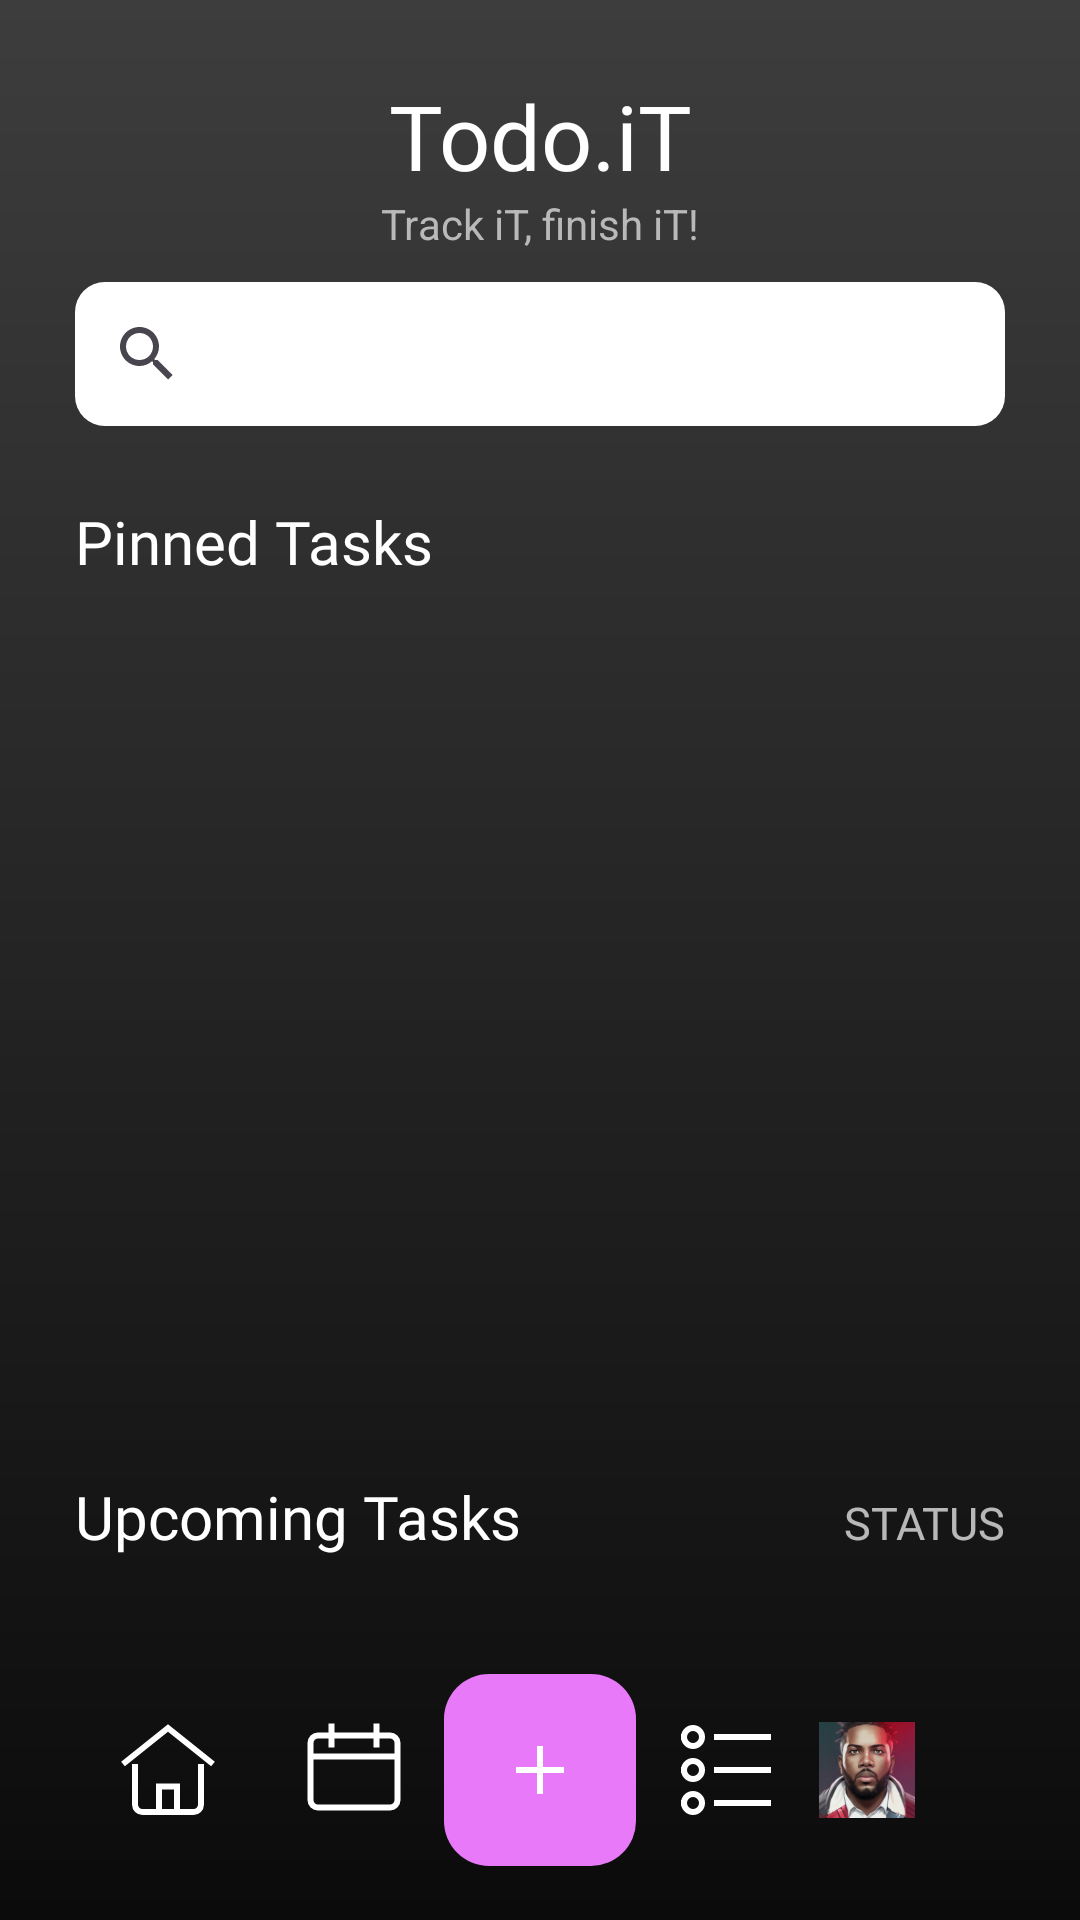

This screen was rendered from an Android layout file. Write that file and the resources it references.
<!-- AndroidManifest.xml: application theme Theme.TodoIt -->
<!-- res/layout/activity_main.xml -->
<?xml version="1.0" encoding="utf-8"?>
<androidx.constraintlayout.widget.ConstraintLayout
    xmlns:android="http://schemas.android.com/apk/res/android"
    xmlns:app="http://schemas.android.com/apk/res-auto"
    xmlns:tools="http://schemas.android.com/tools"
    android:id="@+id/main"
    android:layout_width="match_parent"
    android:layout_height="match_parent"
    android:background="@drawable/bg_gradient_dark"
    android:paddingTop="@dimen/main_padding_y"
    android:paddingBottom="0dp"
    android:paddingStart="@dimen/main_padding_x"
    android:paddingEnd="@dimen/main_padding_x"
    tools:context=".MainActivity">

    <LinearLayout
        android:id="@+id/headerLinearLayout"
        android:layout_width="match_parent"
        android:layout_height="wrap_content"
        android:paddingBottom="@dimen/header_layout_padding_bottom"
        android:orientation="vertical"
        app:layout_constraintEnd_toEndOf="parent"
        app:layout_constraintStart_toStartOf="parent"
        app:layout_constraintTop_toTopOf="parent">

        <TextView
            android:id="@+id/appTitleTextView"
            android:layout_width="match_parent"
            android:layout_height="wrap_content"
            android:height="@dimen/app_title_text_height"
            android:fontFamily="@font/montserrat"
            android:text="@string/app_title_text"
            android:textAlignment="center"
            android:textColor="@color/white"
            android:textSize="@dimen/app_title_text_size" />

        <TextView
            android:id="@+id/sloganTextView"
            android:layout_width="match_parent"
            android:layout_height="wrap_content"
            android:text="@string/slogan_text"
            android:textAlignment="center"
            android:textColor="@color/light_gray" />

        <SearchView
            android:id="@+id/searchView"
            android:layout_width="match_parent"
            android:layout_height="wrap_content"
            android:layout_marginTop="@dimen/search_view_margin_top"
            android:background="@drawable/search_input_bg"/>
    </LinearLayout>

    <LinearLayout
        android:id="@+id/pinnedTasksLinearLayout"
        android:layout_width="match_parent"
        android:layout_height="@dimen/pinned_tasks_linear_layout_height"
        android:orientation="vertical"
        app:layout_constraintBottom_toBottomOf="parent"
        app:layout_constraintEnd_toEndOf="parent"
        app:layout_constraintStart_toStartOf="parent"
        app:layout_constraintTop_toBottomOf="@id/headerLinearLayout"
        app:layout_constraintVertical_bias="0.0">

        <TextView
            android:id="@+id/pinnedTasksSectionHeaderTextView"
            style="@style/section_header_text"
            android:layout_width="match_parent"
            android:layout_height="wrap_content"
            android:text="@string/pinned_tasks_section_header_text" />

        <androidx.recyclerview.widget.RecyclerView
            android:id="@+id/pinnedTasksRecyclerView"
            android:layout_width="match_parent"
            android:layout_height="wrap_content"
            android:layout_marginTop="@dimen/recycler_view_margin_top"
            tools:listitem="@layout/task_card" />

    </LinearLayout>

    <LinearLayout
        android:id="@+id/upcomingTasksLinearLayout"
        android:layout_width="match_parent"
        android:layout_height="0dp"
        android:orientation="vertical"
        android:layout_marginTop="5dp"
        app:layout_constraintBottom_toTopOf="@id/menuBarLinearLayout"
        app:layout_constraintEnd_toEndOf="parent"
        app:layout_constraintStart_toStartOf="parent"
        app:layout_constraintTop_toBottomOf="@id/pinnedTasksLinearLayout">

        <LinearLayout
            android:id="@+id/upcomingTasksSectionHeaderLinearLayout"
            android:layout_width="match_parent"
            android:layout_height="wrap_content"
            android:layout_marginTop="@dimen/section_header_layout_margin_top"
            android:orientation="horizontal">

            <TextView
                android:id="@+id/upcomingTasksSectionHeaderTextView"
                style="@style/section_header_text"
                android:layout_width="wrap_content"
                android:layout_height="wrap_content"
                android:layout_weight="1"
                android:text="@string/upcoming_tasks_section_header_text" />

            <TextView
                android:id="@+id/statusTextView"
                style="@style/task_card_category_text"
                android:layout_width="wrap_content"
                android:layout_height="wrap_content"
                android:layout_weight="1"
                android:text="@string/status_text"
                android:textAlignment="textEnd" />

        </LinearLayout>

        <androidx.recyclerview.widget.RecyclerView
            android:id="@+id/tasksRecyclerView"
            android:layout_width="match_parent"
            android:layout_height="wrap_content"
            android:layout_marginTop="8dp"
            tools:listitem="@layout/task_row_item" />
    </LinearLayout>

    <LinearLayout
        android:id="@+id/menuBarLinearLayout"
        android:layout_width="match_parent"
        android:layout_height="wrap_content"
        android:orientation="horizontal"
        app:layout_constraintBottom_toBottomOf="parent"
        app:layout_constraintEnd_toEndOf="parent"
        app:layout_constraintStart_toStartOf="parent">
        <include
            android:id="@+id/menuBar"
            layout="@layout/menu_bar" />
    </LinearLayout>
</androidx.constraintlayout.widget.ConstraintLayout>
<!-- res/layout/task_card.xml (included above) -->
<?xml version="1.0" encoding="utf-8"?>
<androidx.cardview.widget.CardView xmlns:android="http://schemas.android.com/apk/res/android"
    xmlns:app="http://schemas.android.com/apk/res-auto"
    android:layout_width="@dimen/task_card_width"
    android:layout_height="@dimen/task_card_height"
    app:cardCornerRadius="@dimen/task_card_corner_radius"
    app:cardElevation="@dimen/task_card_elevation"
    android:layout_marginEnd="30dp">

    <LinearLayout
        android:id="@+id/taskCardView"
        android:layout_width="match_parent"
        android:layout_height="match_parent"
        android:background="@color/emerald"
        android:orientation="vertical"
        android:padding="@dimen/task_card_layout_padding">

        <TextView
            android:id="@+id/taskCardCategoryTextView"
            style="@style/task_card_category_text"
            android:layout_width="wrap_content"
            android:layout_height="wrap_content"
            android:text="@string/task_card_category_text"
            android:textStyle="bold" />

        <TextView
            android:id="@+id/taskCardTitleTextView"
            style="@style/task_card_title_text"
            android:layout_width="wrap_content"
            android:layout_height="wrap_content"
            android:layout_marginTop="@dimen/task_card_title_text_margin_top"
            android:text="@string/task_card_title_text"
            android:textStyle="bold" />

        <TextView
            android:id="@+id/taskCardNotesTextView"
            style="@style/body_text"
            android:layout_width="wrap_content"
            android:layout_height="wrap_content"
            android:layout_marginTop="@dimen/task_card_body_text_margin_top"
            android:text="@string/task_card_notes_text"/>

        <TextView
            android:id="@+id/taskCardDateTextView"
            style="@style/body_text"
            android:layout_width="wrap_content"
            android:layout_height="wrap_content"
            android:layout_marginTop="@dimen/task_card_body_text_margin_top"
            android:text="@string/task_card_date_and_time_text"
            android:alpha="@dimen/text_alpha" />
    </LinearLayout>
</androidx.cardview.widget.CardView>
<!-- res/layout/task_row_item.xml (included above) -->
<?xml version="1.0" encoding="utf-8"?>
<LinearLayout xmlns:android="http://schemas.android.com/apk/res/android"
    xmlns:app="http://schemas.android.com/apk/res-auto"
    android:id="@+id/taskRowItemLinearLayout"
    android:layout_width="match_parent"
    android:layout_height="@dimen/task_row_item_height"
    android:gravity="center_vertical"
    android:orientation="horizontal"
    android:paddingBottom="@dimen/task_row_item_layout_padding_y">

    <ImageView
        android:id="@+id/categoryImageView"
        android:layout_width="wrap_content"
        android:layout_height="wrap_content"
        android:layout_gravity="center_vertical|start"
        android:contentDescription="@string/category_image_view_description"
        app:srcCompat="@drawable/ic_briefcase" />

    <View
        android:id="@+id/taskRowDivider"
        android:layout_width="@dimen/task_row_divider_width"
        android:layout_height="match_parent"
        android:layout_marginStart="@dimen/task_row_item_margin_x"
        android:layout_marginEnd="@dimen/task_row_item_margin_x"
        android:background="@color/light_gray" />

    <LinearLayout
        android:id="@+id/taskContentLinearLayout"
        android:layout_width="0dp"
        android:layout_height="wrap_content"
        android:layout_weight="1"
        android:orientation="vertical">

        <TextView
            android:id="@+id/taskTitleTextView"
            style="@style/task_card_title_text"
            android:layout_width="match_parent"
            android:layout_height="wrap_content"
            android:text="@string/task_title_text" />

        <TextView
            android:id="@+id/taskDateTimeTextView"
            style="@style/excerpt_text"
            android:layout_width="match_parent"
            android:layout_height="wrap_content"
            android:alpha="@dimen/text_alpha"
            android:text="@string/task_date_text" />
    </LinearLayout>

    <ImageView
        android:id="@+id/statusImageView"
        android:layout_width="wrap_content"
        android:layout_height="wrap_content"
        android:layout_gravity="center_vertical|end"
        android:layout_marginStart="@dimen/task_row_item_margin_x"
        android:contentDescription="@string/status_image_view_description"
        app:srcCompat="@drawable/ic_in_progress" />
</LinearLayout>
<!-- res/layout/menu_bar.xml (included above) -->
<?xml version="1.0" encoding="utf-8"?>
<FrameLayout xmlns:android="http://schemas.android.com/apk/res/android"
    xmlns:app="http://schemas.android.com/apk/res-auto"
    android:layout_width="match_parent"
    android:layout_height="wrap_content">

    <LinearLayout
        android:id="@+id/menuBarLinearLayout"
        android:layout_width="match_parent"
        android:layout_height="@dimen/menu_bar_layout_height"
        android:orientation="horizontal"
        android:gravity="center_vertical">

        <ImageButton
            android:id="@+id/homeButton"
            android:layout_width="0dp"
            android:layout_height="wrap_content"
            android:layout_weight="1"
            app:srcCompat="@drawable/ic_home"
            android:contentDescription="@string/home_icon_description"
            android:background="@null"/>

        <ImageButton
            android:id="@+id/calendarButton"
            android:layout_width="0dp"
            android:layout_height="wrap_content"
            android:layout_weight="1"
            app:srcCompat="@drawable/ic_calendar"
            android:contentDescription="@string/calendar_icon_description"
            android:background="@null"/>

        <View
            android:layout_width="0dp"
            android:layout_height="wrap_content"
            android:layout_weight="1"/>

        <ImageButton
            android:id="@+id/listButton"
            android:layout_width="0dp"
            android:layout_height="wrap_content"
            android:layout_weight="1"
            app:srcCompat="@drawable/ic_list"
            android:contentDescription="@string/list_icon_description"
            android:background="@null"/>

        <View
            android:layout_width="0dp"
            android:layout_height="wrap_content"
            android:layout_weight="1"/>
    </LinearLayout>

    <ImageButton
        android:id="@+id/addTaskButton"
        android:layout_width="@dimen/add_button_size"
        android:layout_height="@dimen/add_button_size"
        android:layout_gravity="center"
        android:background="@drawable/add_button_bg"
        android:src="@drawable/ic_add"
        android:contentDescription="@string/add_icon_description"
        android:padding="16dp"/>

    <ImageButton
        android:id="@+id/userProfileButton"
        style="@style/circular_icon"
        android:layout_width="@dimen/user_profile_button_size"
        android:layout_height="@dimen/user_profile_button_size"
        android:layout_gravity="end|center_vertical"
        android:layout_marginEnd="@dimen/user_profile_button_margin_end"
        android:src="@mipmap/ic_user"
        android:contentDescription="@string/user_icon_description"/>
</FrameLayout>
<!-- resources referenced by this layout -->
<resources>
  <color name="emerald">#14B8A6</color>
  <color name="light_gray">#B9B9B9</color>
  <color name="white">#FFFFFFFF</color>
  <dimen name="add_button_size">64dp</dimen>
  <dimen name="app_title_text_height">40dp</dimen>
  <dimen name="app_title_text_size">30sp</dimen>
  <dimen name="header_layout_padding_bottom">25dp</dimen>
  <dimen name="main_padding_x">25dp</dimen>
  <dimen name="main_padding_y">25dp</dimen>
  <dimen name="menu_bar_layout_height">100dp</dimen>
  <dimen name="pinned_tasks_linear_layout_height">300dp</dimen>
  <dimen name="recycler_view_margin_top">8dp</dimen>
  <dimen name="search_view_margin_top">10dp</dimen>
  <dimen name="section_header_layout_margin_top">20dp</dimen>
  <dimen name="task_card_body_text_margin_top">20dp</dimen>
  <dimen name="task_card_corner_radius">25dp</dimen>
  <dimen name="task_card_elevation">4dp</dimen>
  <dimen name="task_card_height">260dp</dimen>
  <dimen name="task_card_layout_padding">20dp</dimen>
  <dimen name="task_card_title_text_margin_top">4dp</dimen>
  <dimen name="task_card_width">240dp</dimen>
  <dimen name="task_row_divider_width">2dp</dimen>
  <dimen name="task_row_item_height">80dp</dimen>
  <dimen name="task_row_item_layout_padding_y">10dp</dimen>
  <dimen name="task_row_item_margin_x">30dp</dimen>
  <dimen name="text_alpha">0.7</dimen>
  <dimen name="user_profile_button_margin_end">30dp</dimen>
  <dimen name="user_profile_button_size">32dp</dimen>
  <string name="add_icon_description">Add icon</string>
  <string name="app_title_text">Todo.iT</string>
  <string name="calendar_icon_description">Calendar icon</string>
  <string name="category_image_view_description">Category icon</string>
  <string name="home_icon_description">Home icon</string>
  <string name="list_icon_description">list icon</string>
  <string name="pinned_tasks_section_header_text">Pinned Tasks</string>
  <string name="slogan_text">Track iT, finish iT!</string>
  <string name="status_image_view_description">Status icon</string>
  <string name="status_text">Status</string>
  <string name="task_card_category_text">Category</string>
  <string name="task_card_date_and_time_text">Date and Time</string>
  <string name="task_card_notes_text">Lorem ipsum dolor sit amet, consectetur adipiscing elit, sed do eiusmod tempor incididunt ut…</string>
  <string name="task_card_title_text">Task Title</string>
  <string name="task_date_text">July 20, 2024</string>
  <string name="task_title_text">Task Title</string>
  <string name="upcoming_tasks_section_header_text">Upcoming Tasks</string>
  <string name="user_icon_description">User profile icon</string>
  <style name="body_text" parent="app_text">
          <item name="android:textColor">@color/white</item>
          <item name="android:textSize">@dimen/body_text_size</item>
      </style>
  <style name="circular_icon">
          <item name="cornerSize">50%</item>
      </style>
  <style name="excerpt_text" parent="app_text">
          <item name="android:textColor">@color/white</item>
          <item name="android:textSize">@dimen/excerpt_text_size</item>
      </style>
  <style name="section_header_text" parent="app_text">
          <item name="android:textColor">@color/white</item>
          <item name="android:textSize">@dimen/section_header_text_size</item>
      </style>
  <style name="task_card_title_text" parent="app_text">
          <item name="android:textColor">@color/white</item>
          <item name="android:textSize">@dimen/task_card_title_text_size</item>
      </style>
  <style name="Theme.TodoIt" parent="Base.Theme.TodoIt" />
  <style name="app_text">
          <item name="android:fontFamily">@font/montserrat</item>
      </style>
  <dimen name="body_text_size">15sp</dimen>
  <dimen name="excerpt_text_size">12sp</dimen>
  <dimen name="section_header_text_size">20sp</dimen>
  <dimen name="task_card_title_text_size">18sp</dimen>
  <style name="Base.Theme.TodoIt" parent="Theme.Material3.DayNight.NoActionBar">
          
          
      </style>
</resources>
